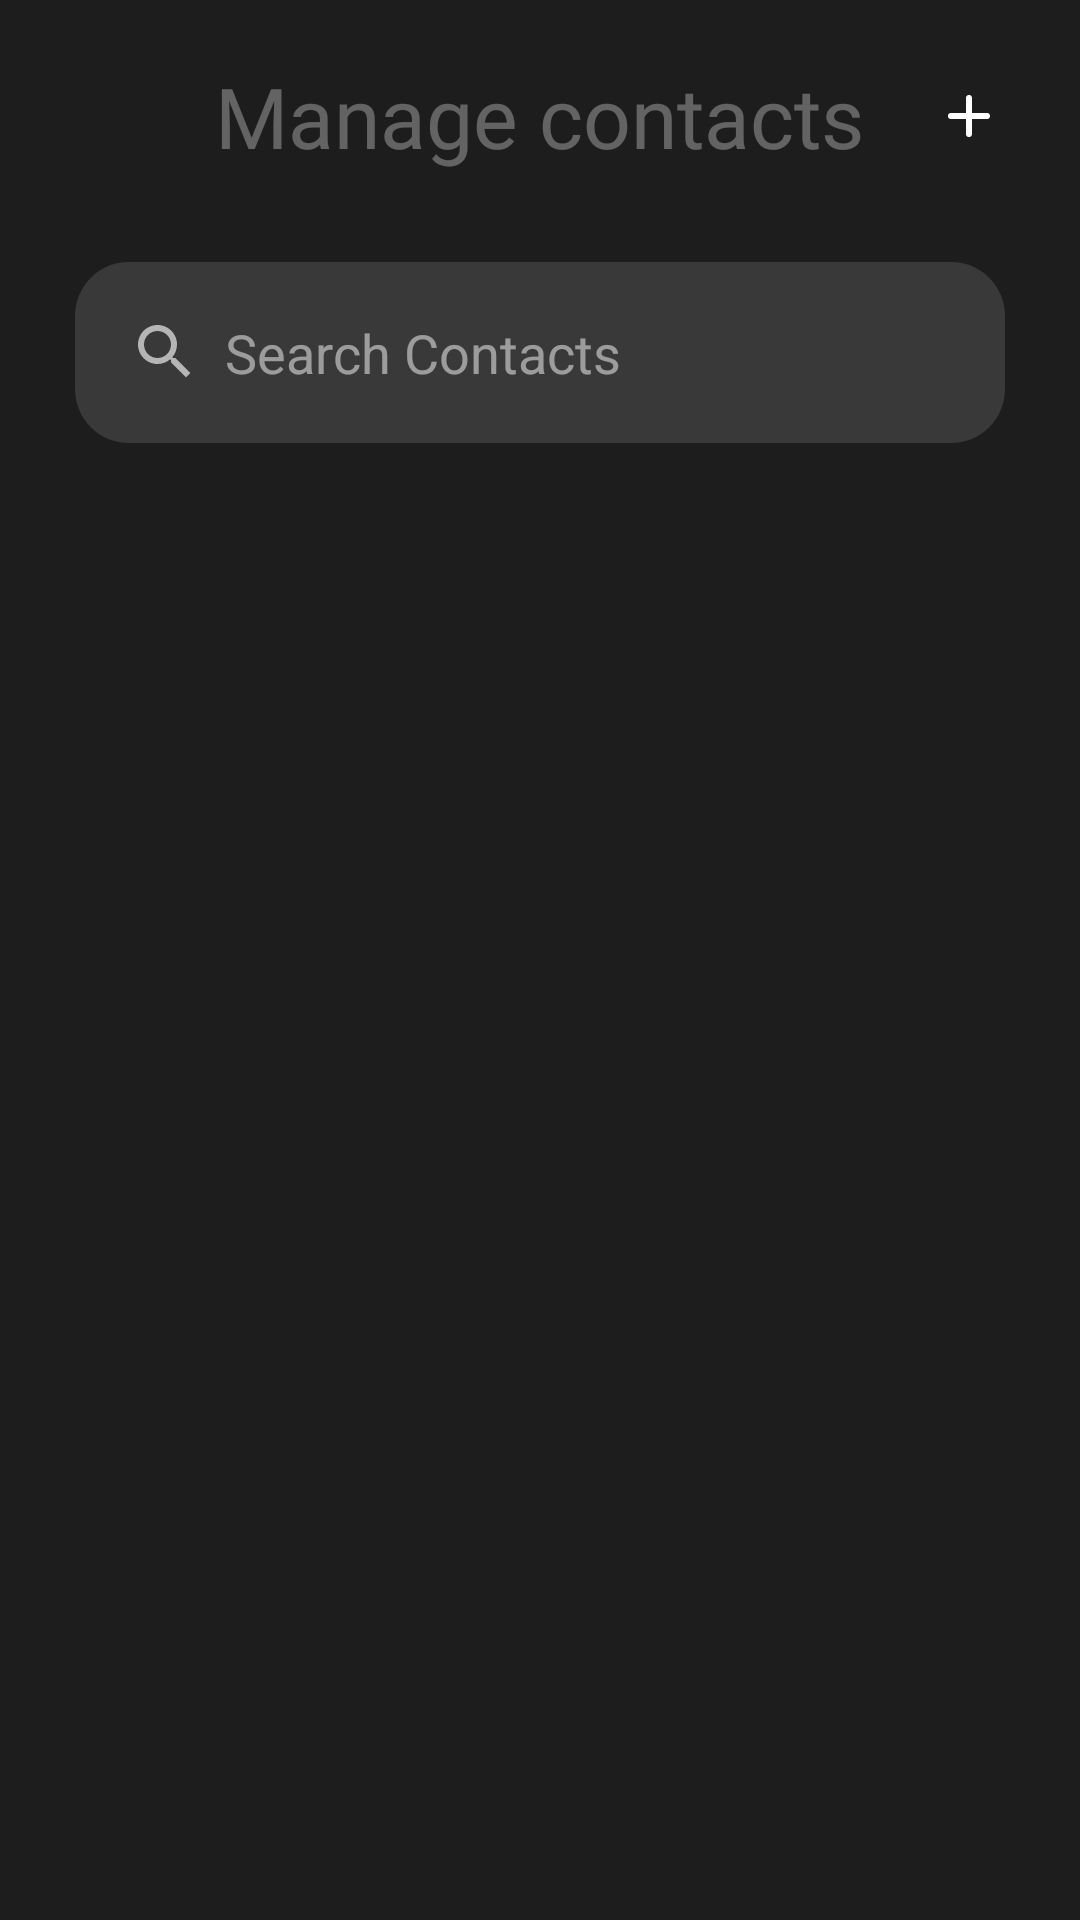

Write the Android layout XML for this screen, with the resource values it uses.
<!-- AndroidManifest.xml: activity theme Theme.UnicityWallet -->
<!-- res/layout/fragment_contacts.xml -->
<?xml version="1.0" encoding="utf-8"?>
<LinearLayout xmlns:android="http://schemas.android.com/apk/res/android"
    xmlns:app="http://schemas.android.com/apk/res-auto"
    xmlns:tools="http://schemas.android.com/tools"
    android:layout_width="match_parent"
    android:layout_height="match_parent"
    android:paddingHorizontal="25dp"
    android:orientation="vertical"
    android:background="#1D1D1D"
    tools:context=".ui.settings.contacts.ContactsFragment">

    <RelativeLayout
        android:layout_width="match_parent"
        android:layout_height="wrap_content"
        android:paddingVertical="20dp">

        <ImageButton
            android:id="@+id/btnBack"
            android:layout_width="wrap_content"
            android:layout_height="wrap_content"
            android:src="@drawable/ic_arrow_back"
            android:background="?attr/selectableItemBackgroundBorderless"
            android:layout_centerVertical="true"
            app:tint="@android:color/white"
            android:contentDescription="Return" />

        <TextView
            android:layout_width="wrap_content"
            android:layout_height="wrap_content"
            android:layout_centerInParent="true"
            android:text="Manage contacts"
            android:textColor="#50FFFFFF"
            android:textSize="28sp"
            android:fontFamily="@font/inter_bold"/>

        <ImageButton
            android:id="@+id/btnAddContact"
            android:layout_width="wrap_content"
            android:layout_height="wrap_content"
            android:src="@drawable/ic_add"
            android:background="?attr/selectableItemBackgroundBorderless"
            android:layout_alignParentEnd="true"
            android:layout_centerVertical="true"
            app:tint="@android:color/white"
            android:contentDescription="Add contact" />
    </RelativeLayout>

    <EditText
        android:id="@+id/etSearchContacts"
        android:layout_width="match_parent"
        android:layout_height="wrap_content"
        android:hint="Search Contacts"
        android:textColorHint="#80FFFFFF"
        android:textColor="@android:color/white"
        android:background="@drawable/bg_nametag_selector"
        android:padding="18dp"
        android:layout_marginTop="10dp"
        android:layout_marginBottom="40dp"
        android:drawableStart="@drawable/ic_search"
        android:drawablePadding="8dp"
        />

    <androidx.recyclerview.widget.RecyclerView
        android:id="@+id/rvContacts"
        android:layout_width="match_parent"
        android:layout_height="match_parent"
        app:layoutManager="androidx.recyclerview.widget.LinearLayoutManager"
        tools:listitem="@layout/item_contact"/>

</LinearLayout>
<!-- res/layout/item_contact.xml (included above) -->
<?xml version="1.0" encoding="utf-8"?>
<androidx.cardview.widget.CardView xmlns:android="http://schemas.android.com/apk/res/android"
    xmlns:app="http://schemas.android.com/apk/res-auto"
    android:layout_width="match_parent"
    android:layout_height="wrap_content"
    android:layout_marginBottom="10dp"
    app:cardCornerRadius="16dp"
    app:cardElevation="0dp"
    android:backgroundTint="@android:color/transparent"
    android:foreground="?attr/selectableItemBackground"
    android:clickable="true"
    android:focusable="true">

    <LinearLayout
        android:layout_width="match_parent"
        android:layout_height="wrap_content"
        android:orientation="horizontal"
        android:gravity="center_vertical"
        android:padding="14dp"
        android:background="@drawable/bg_nametag_selector">

        
        <androidx.cardview.widget.CardView
            android:layout_width="40dp"
            android:layout_height="40dp"
            app:cardCornerRadius="24dp"
            app:cardElevation="0dp">
            <LinearLayout
                android:id="@+id/avatarContainer"
                android:layout_width="match_parent"
                android:layout_height="match_parent"
                android:gravity="center"
                android:background="@color/primary_blue"
                >
                <TextView
                    android:id="@+id/avatarText"
                    android:layout_width="wrap_content"
                    android:layout_height="wrap_content"
                    android:text="JD"
                    android:textColor="@android:color/white"
                    android:textSize="16sp"
                    android:textStyle="bold" />
            </LinearLayout>
        </androidx.cardview.widget.CardView>

        
        <LinearLayout
            android:layout_width="0dp"
            android:layout_height="wrap_content"
            android:layout_weight="1"
            android:layout_marginStart="12dp"
            android:orientation="horizontal"
            android:gravity="center_vertical">

            <TextView
                android:id="@+id/contactName"
                android:layout_width="wrap_content"
                android:layout_height="wrap_content"
                android:text="Igor"
                android:textColor="#FFFFFF"
                android:textSize="16sp"
                android:textStyle="bold"
                android:fontFamily="@font/inter_bold" />

            <TextView
                android:id="@+id/contactAddress"
                android:layout_width="wrap_content"
                android:layout_height="wrap_content"
                android:layout_marginStart="5dp"
                android:text="igor9"
                android:textColor="#80FFFFFF"
                android:textSize="14sp"
                android:fontFamily="@font/inter_regular" />
        </LinearLayout>

        
        <ImageView
            android:id="@+id/iconChevron"
            android:layout_width="28dp"
            android:layout_height="28dp"
            android:src="@drawable/ic_chevron_right"
            app:tint="#FFFFFF" />

    </LinearLayout>
</androidx.cardview.widget.CardView>
<!-- resources referenced by this layout -->
<resources>
  <color name="primary_blue">#4169E1</color>
  <!-- drawable bg_nametag_selector (drawable) -->
  <?xml version="1.0" encoding="utf-8"?>
  <shape xmlns:android="http://schemas.android.com/apk/res/android"
      android:shape="rectangle">
      <solid android:color="#20FFFFFF" />
      <corners android:radius="18dp" />
  </shape>
  <!-- drawable ic_add (drawable) -->
  <vector xmlns:android="http://schemas.android.com/apk/res/android"
      android:width="24dp"
      android:height="24dp"
      android:viewportWidth="24"
      android:viewportHeight="24">
    <path
        android:pathData="M6,12H12M12,12H18M12,12V18M12,12V6"
        android:strokeLineJoin="round"
        android:strokeWidth="2"
        android:fillColor="#00000000"
        android:strokeColor="#ffffff"
        android:strokeLineCap="round"/>
  </vector>
  <!-- drawable ic_search (drawable) -->
  <vector xmlns:android="http://schemas.android.com/apk/res/android"
      android:width="24dp"
      android:height="24dp"
      android:viewportWidth="24"
      android:viewportHeight="24">
      <path
          android:fillColor="#A0FFFFFF"
          android:pathData="M15.5,14h-0.79l-0.28,-0.27C15.41,12.59 16,11.11 16,9.5 16,5.91 13.09,3 9.5,3S3,5.91 3,9.5 5.91,16 9.5,16c1.61,0 3.09,-0.59 4.23,-1.57l0.27,0.28v0.79l5,4.99L20.49,19l-4.99,-5zM9.5,14C7.01,14 5,11.99 5,9.5S7.01,5 9.5,5 14,7.01 14,9.5 11.99,14 9.5,14z"/>
  </vector>
  <style name="Theme.UnicityWallet" parent="Theme.AppCompat.DayNight.NoActionBar" />
</resources>
